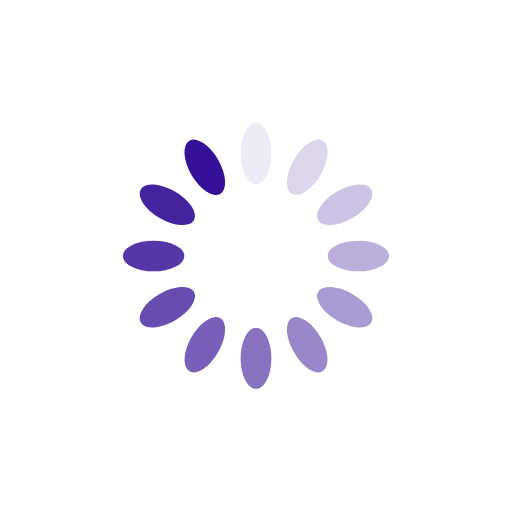
t = 0.00 s
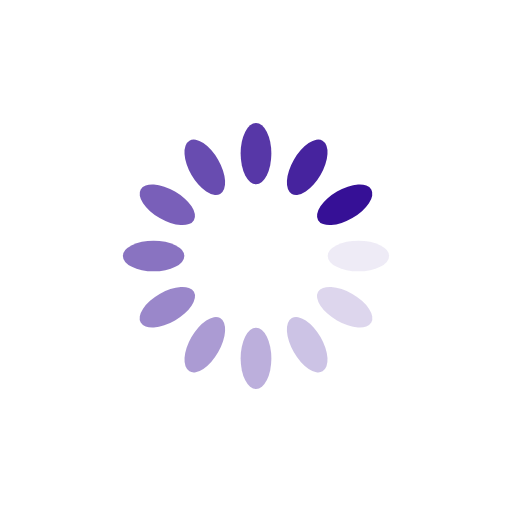
t = 0.25 s
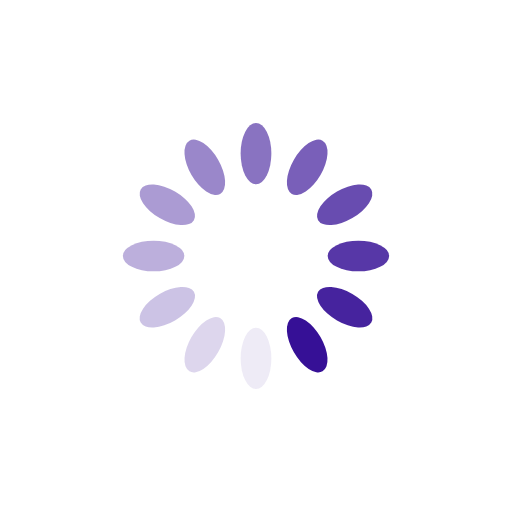
t = 0.50 s
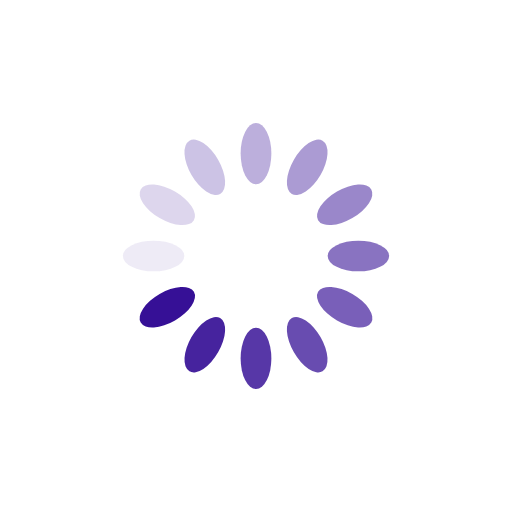
t = 0.75 s

The animated SVG that drew these frames (rendered in a browser with its animation timeline set to each time). Animation: 12 SMIL elements (animate=12); one cycle of 1.00 s, repeats indefinitely.

<?xml version="1.0" encoding="utf-8"?>
<svg xmlns="http://www.w3.org/2000/svg" xmlns:xlink="http://www.w3.org/1999/xlink" style="margin: auto; background: rgb(255, 255, 255); display: block; shape-rendering: auto;" width="200px" height="200px" viewBox="0 0 100 100" preserveAspectRatio="xMidYMid">
<g transform="rotate(0 50 50)">
  <rect x="47" y="24" rx="3" ry="6" width="6" height="12" fill="#361096">
    <animate attributeName="opacity" values="1;0" keyTimes="0;1" dur="1s" begin="-0.9166666666666666s" repeatCount="indefinite"></animate>
  </rect>
</g><g transform="rotate(30 50 50)">
  <rect x="47" y="24" rx="3" ry="6" width="6" height="12" fill="#361096">
    <animate attributeName="opacity" values="1;0" keyTimes="0;1" dur="1s" begin="-0.8333333333333334s" repeatCount="indefinite"></animate>
  </rect>
</g><g transform="rotate(60 50 50)">
  <rect x="47" y="24" rx="3" ry="6" width="6" height="12" fill="#361096">
    <animate attributeName="opacity" values="1;0" keyTimes="0;1" dur="1s" begin="-0.75s" repeatCount="indefinite"></animate>
  </rect>
</g><g transform="rotate(90 50 50)">
  <rect x="47" y="24" rx="3" ry="6" width="6" height="12" fill="#361096">
    <animate attributeName="opacity" values="1;0" keyTimes="0;1" dur="1s" begin="-0.6666666666666666s" repeatCount="indefinite"></animate>
  </rect>
</g><g transform="rotate(120 50 50)">
  <rect x="47" y="24" rx="3" ry="6" width="6" height="12" fill="#361096">
    <animate attributeName="opacity" values="1;0" keyTimes="0;1" dur="1s" begin="-0.5833333333333334s" repeatCount="indefinite"></animate>
  </rect>
</g><g transform="rotate(150 50 50)">
  <rect x="47" y="24" rx="3" ry="6" width="6" height="12" fill="#361096">
    <animate attributeName="opacity" values="1;0" keyTimes="0;1" dur="1s" begin="-0.5s" repeatCount="indefinite"></animate>
  </rect>
</g><g transform="rotate(180 50 50)">
  <rect x="47" y="24" rx="3" ry="6" width="6" height="12" fill="#361096">
    <animate attributeName="opacity" values="1;0" keyTimes="0;1" dur="1s" begin="-0.4166666666666667s" repeatCount="indefinite"></animate>
  </rect>
</g><g transform="rotate(210 50 50)">
  <rect x="47" y="24" rx="3" ry="6" width="6" height="12" fill="#361096">
    <animate attributeName="opacity" values="1;0" keyTimes="0;1" dur="1s" begin="-0.3333333333333333s" repeatCount="indefinite"></animate>
  </rect>
</g><g transform="rotate(240 50 50)">
  <rect x="47" y="24" rx="3" ry="6" width="6" height="12" fill="#361096">
    <animate attributeName="opacity" values="1;0" keyTimes="0;1" dur="1s" begin="-0.25s" repeatCount="indefinite"></animate>
  </rect>
</g><g transform="rotate(270 50 50)">
  <rect x="47" y="24" rx="3" ry="6" width="6" height="12" fill="#361096">
    <animate attributeName="opacity" values="1;0" keyTimes="0;1" dur="1s" begin="-0.16666666666666666s" repeatCount="indefinite"></animate>
  </rect>
</g><g transform="rotate(300 50 50)">
  <rect x="47" y="24" rx="3" ry="6" width="6" height="12" fill="#361096">
    <animate attributeName="opacity" values="1;0" keyTimes="0;1" dur="1s" begin="-0.08333333333333333s" repeatCount="indefinite"></animate>
  </rect>
</g><g transform="rotate(330 50 50)">
  <rect x="47" y="24" rx="3" ry="6" width="6" height="12" fill="#361096">
    <animate attributeName="opacity" values="1;0" keyTimes="0;1" dur="1s" begin="0s" repeatCount="indefinite"></animate>
  </rect>
</g>
<!-- [ldio] generated by https://loading.io/ --></svg>
